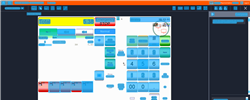
Task: Trigger Based Attended Automation
Workflow: NAMOS_KH_Pay In_Misc

Step 1: Computer Vision in window 'Web Rep Console*' (msedge.exe)

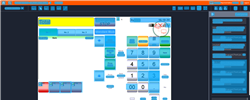
Step 2: CV refresh

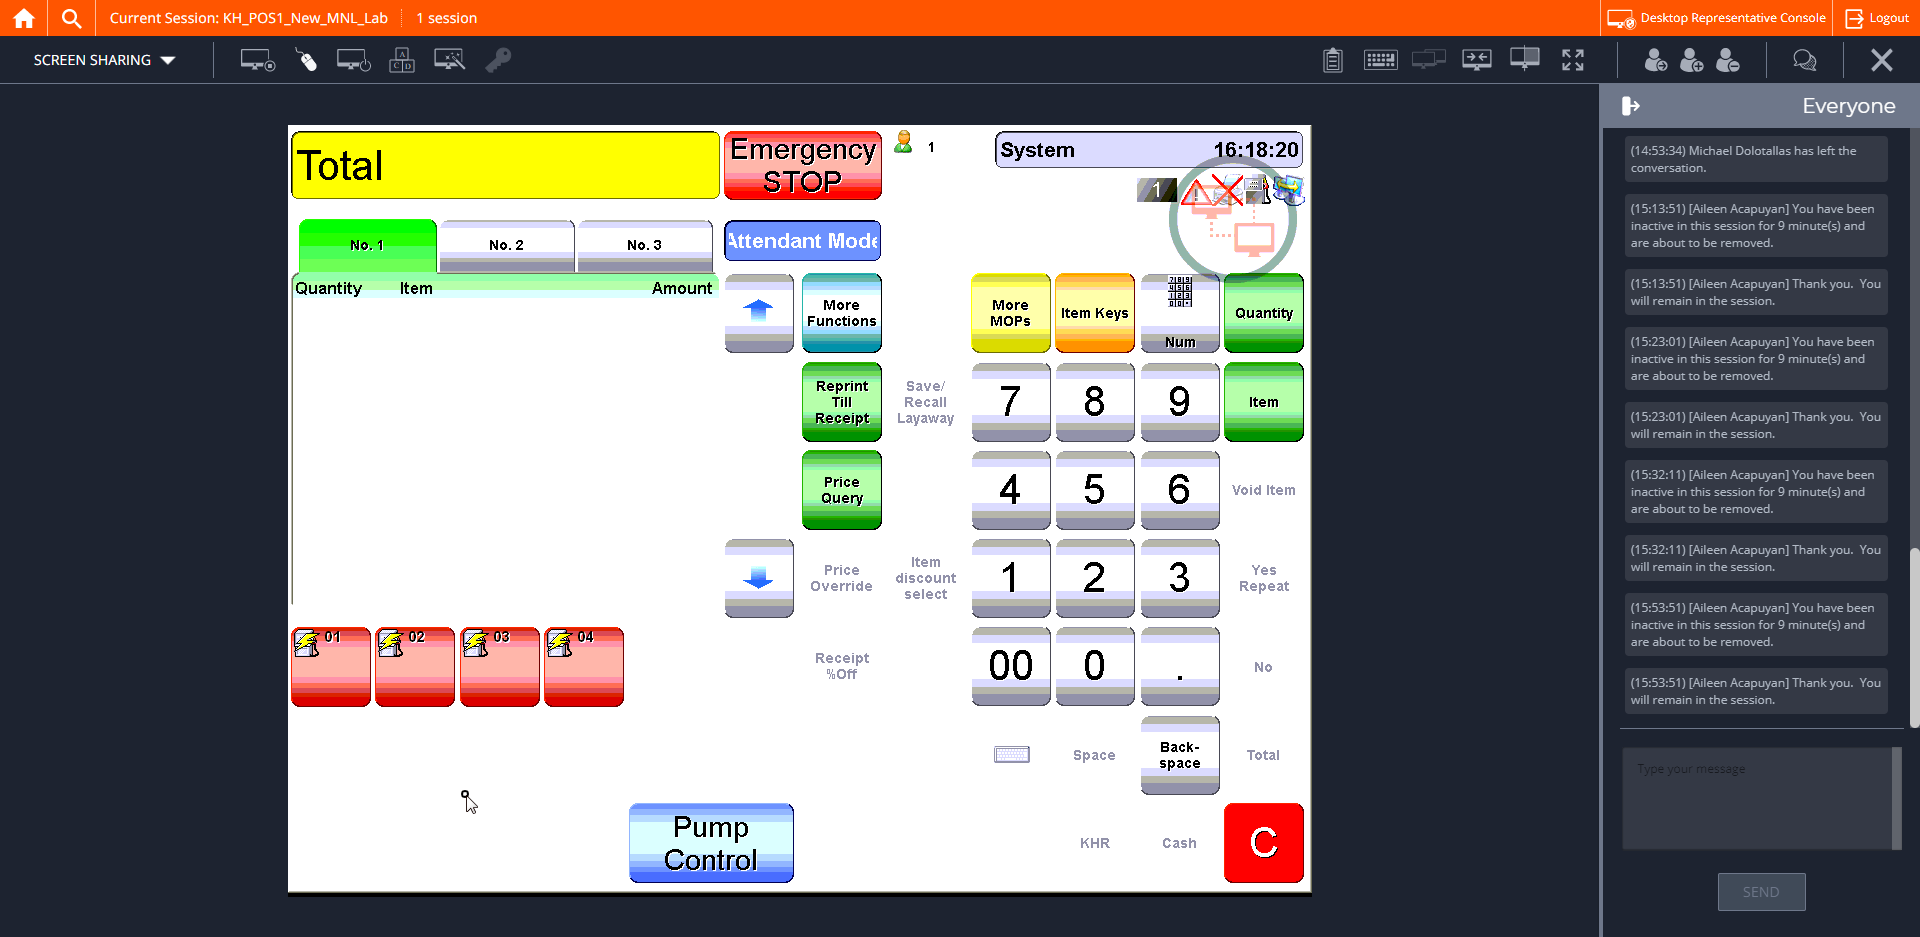
Step 3: CVCache

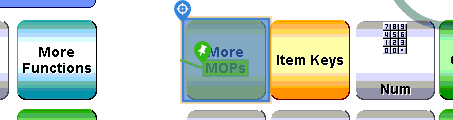
Step 4 [try]: CV Click - Button

Step 5: CvDescriptor (same screen as step 4)

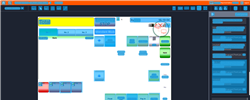
Step 6: CV refresh

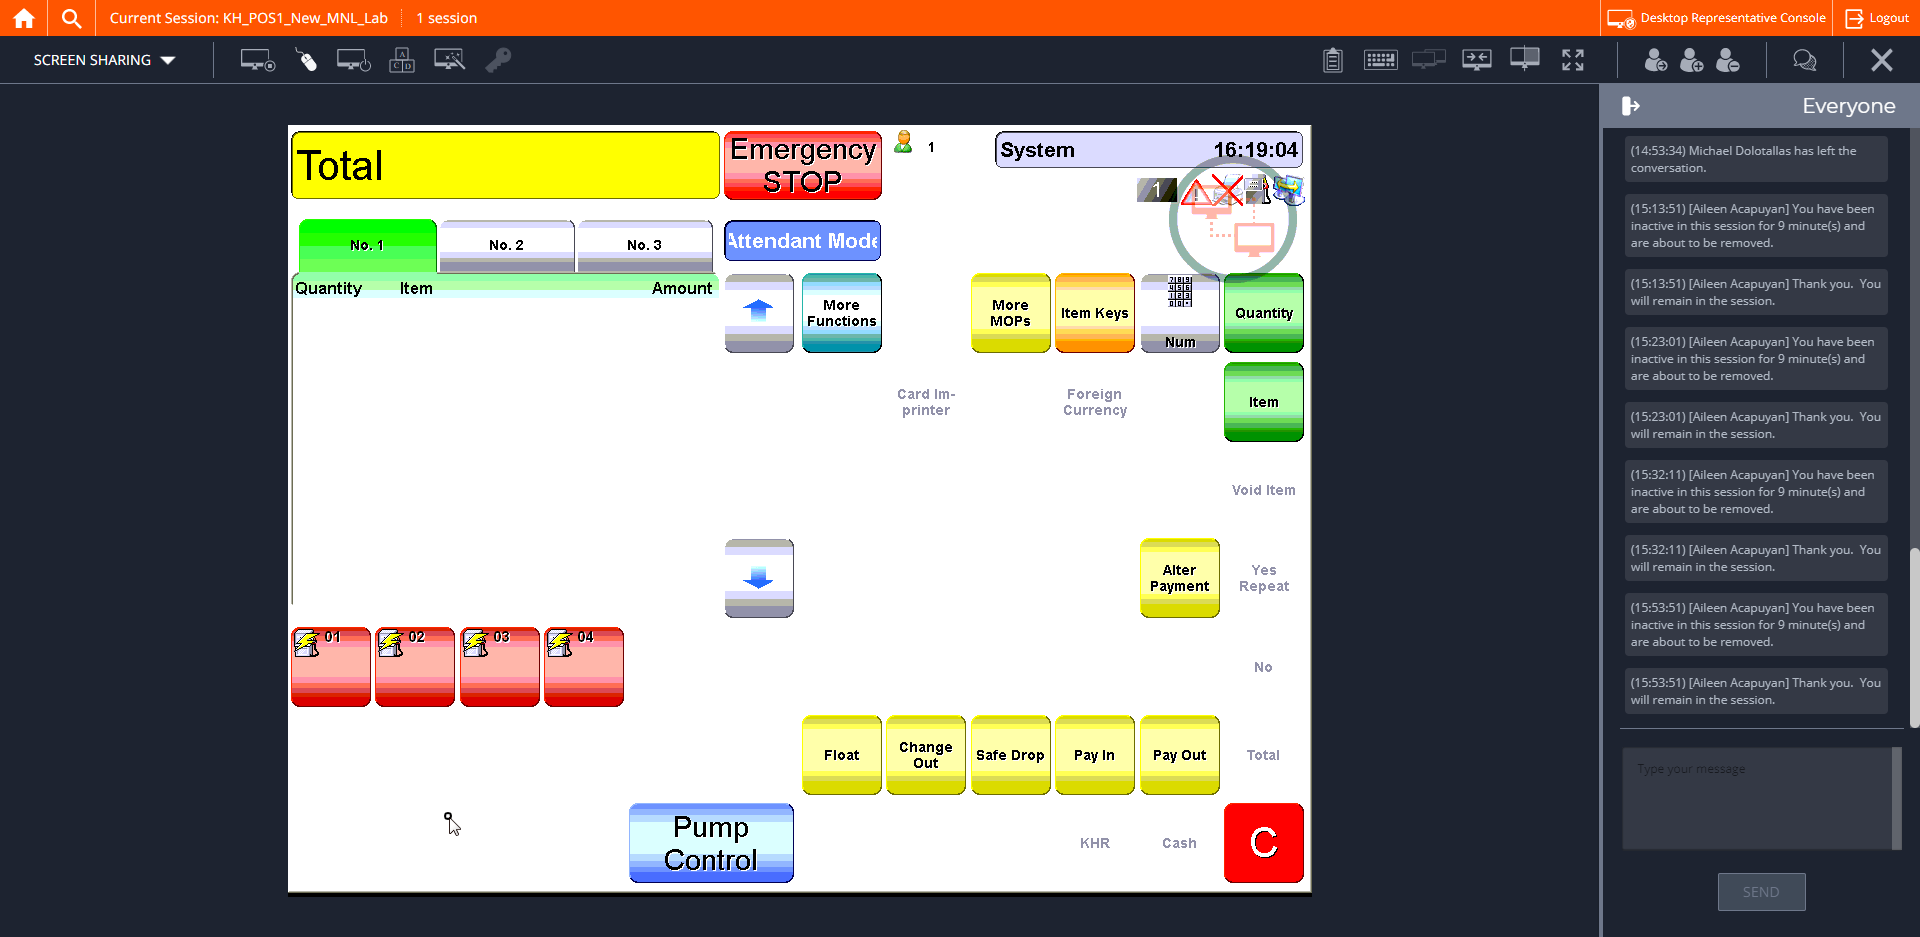
Step 7: CVCache

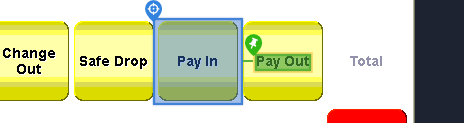
Step 8 [try]: CV Click - Button

Step 9: CvDescriptor (same screen as step 8)

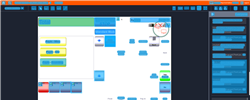
Step 10: CV refresh

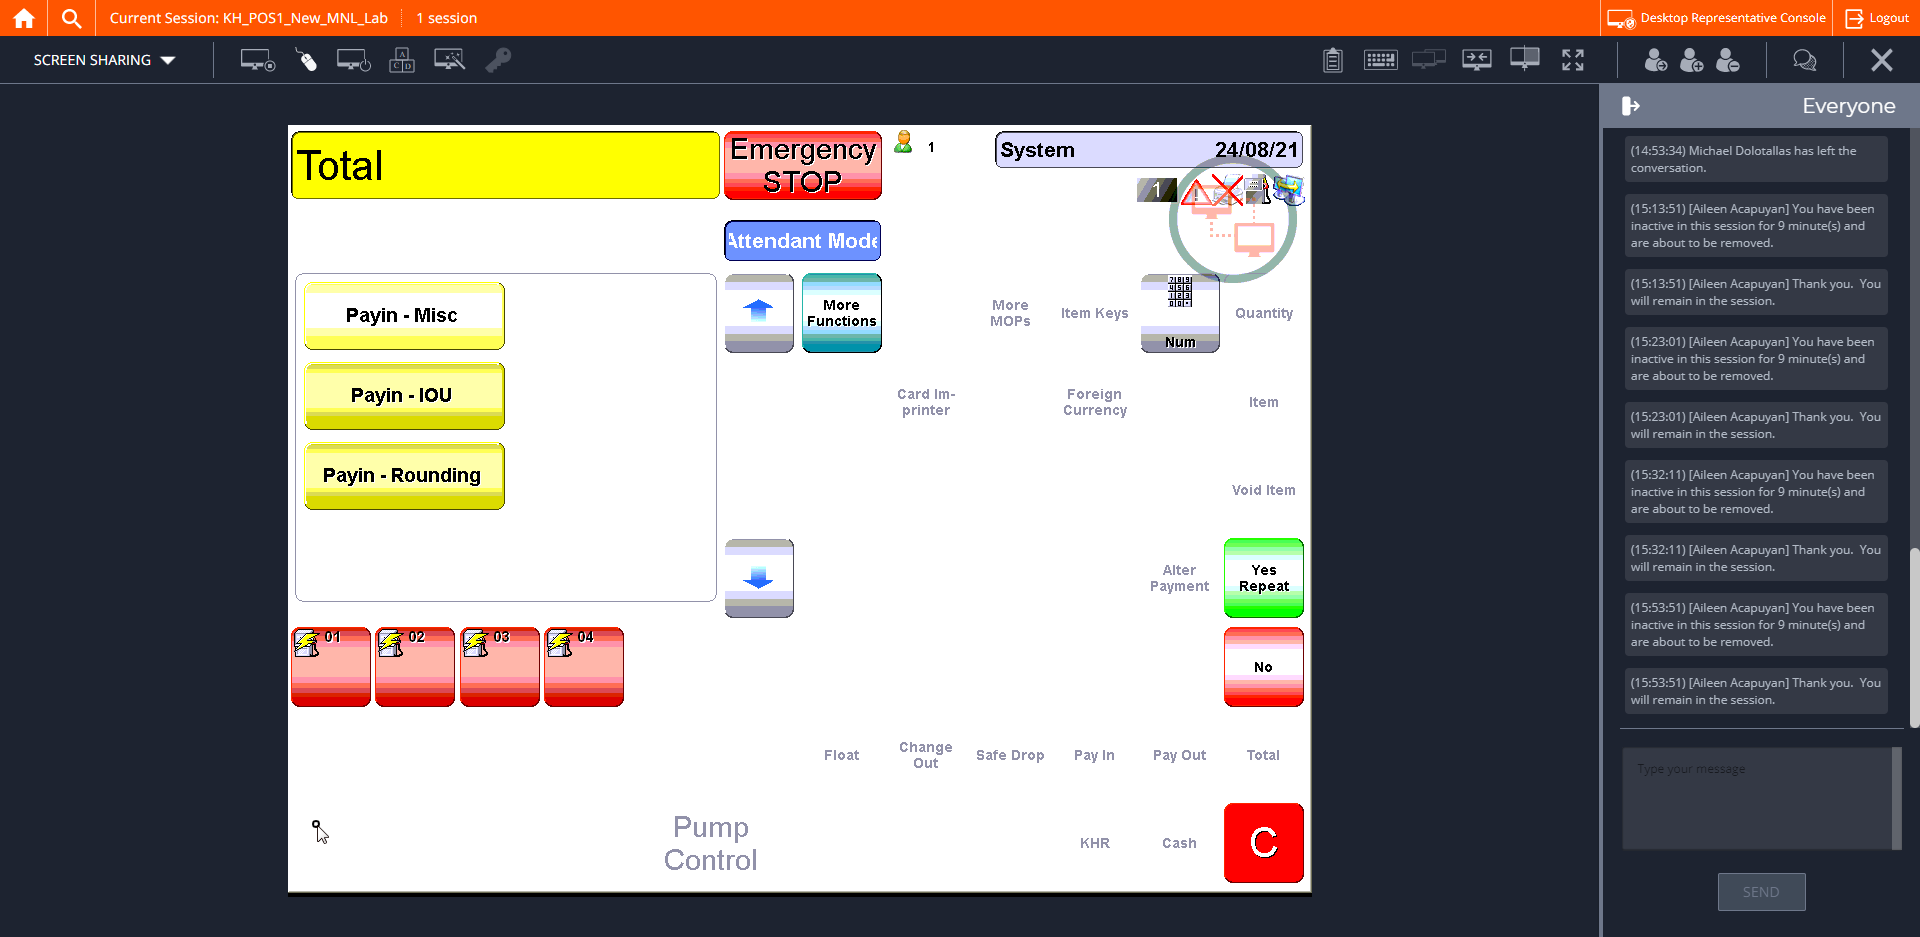
Step 11: CVCache

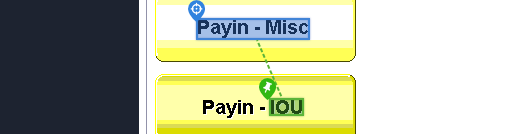
Step 12 [try]: CV Click - Text

Step 13: CvDescriptor (same screen as step 12)

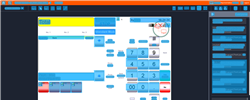
Step 14: CVRefresh

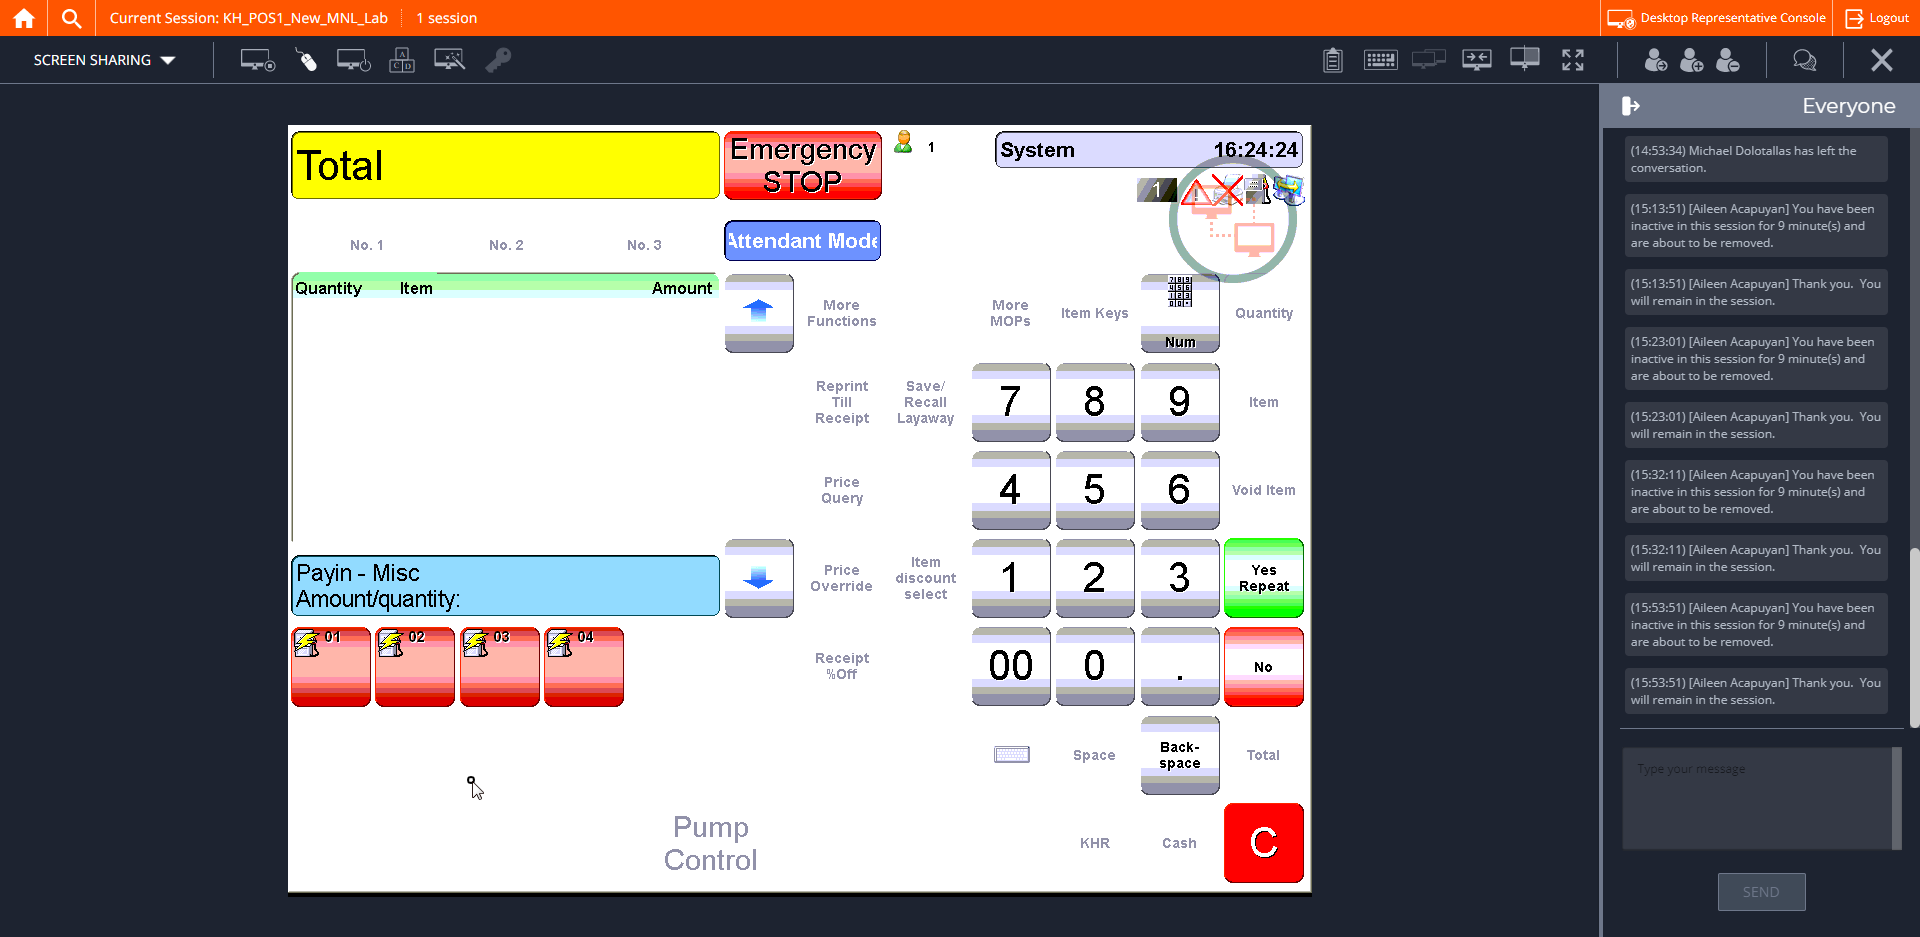
Step 15: CVCache

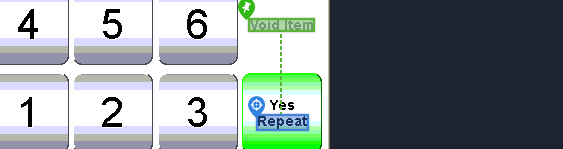
Step 16 [try]: CV Click - Text

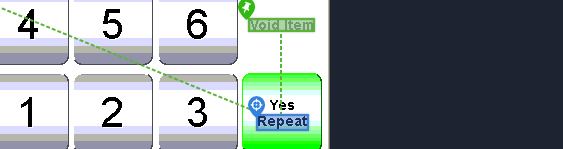
Step 17: CvDescriptor

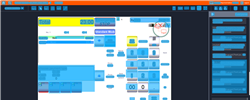
Step 18: CV refresh

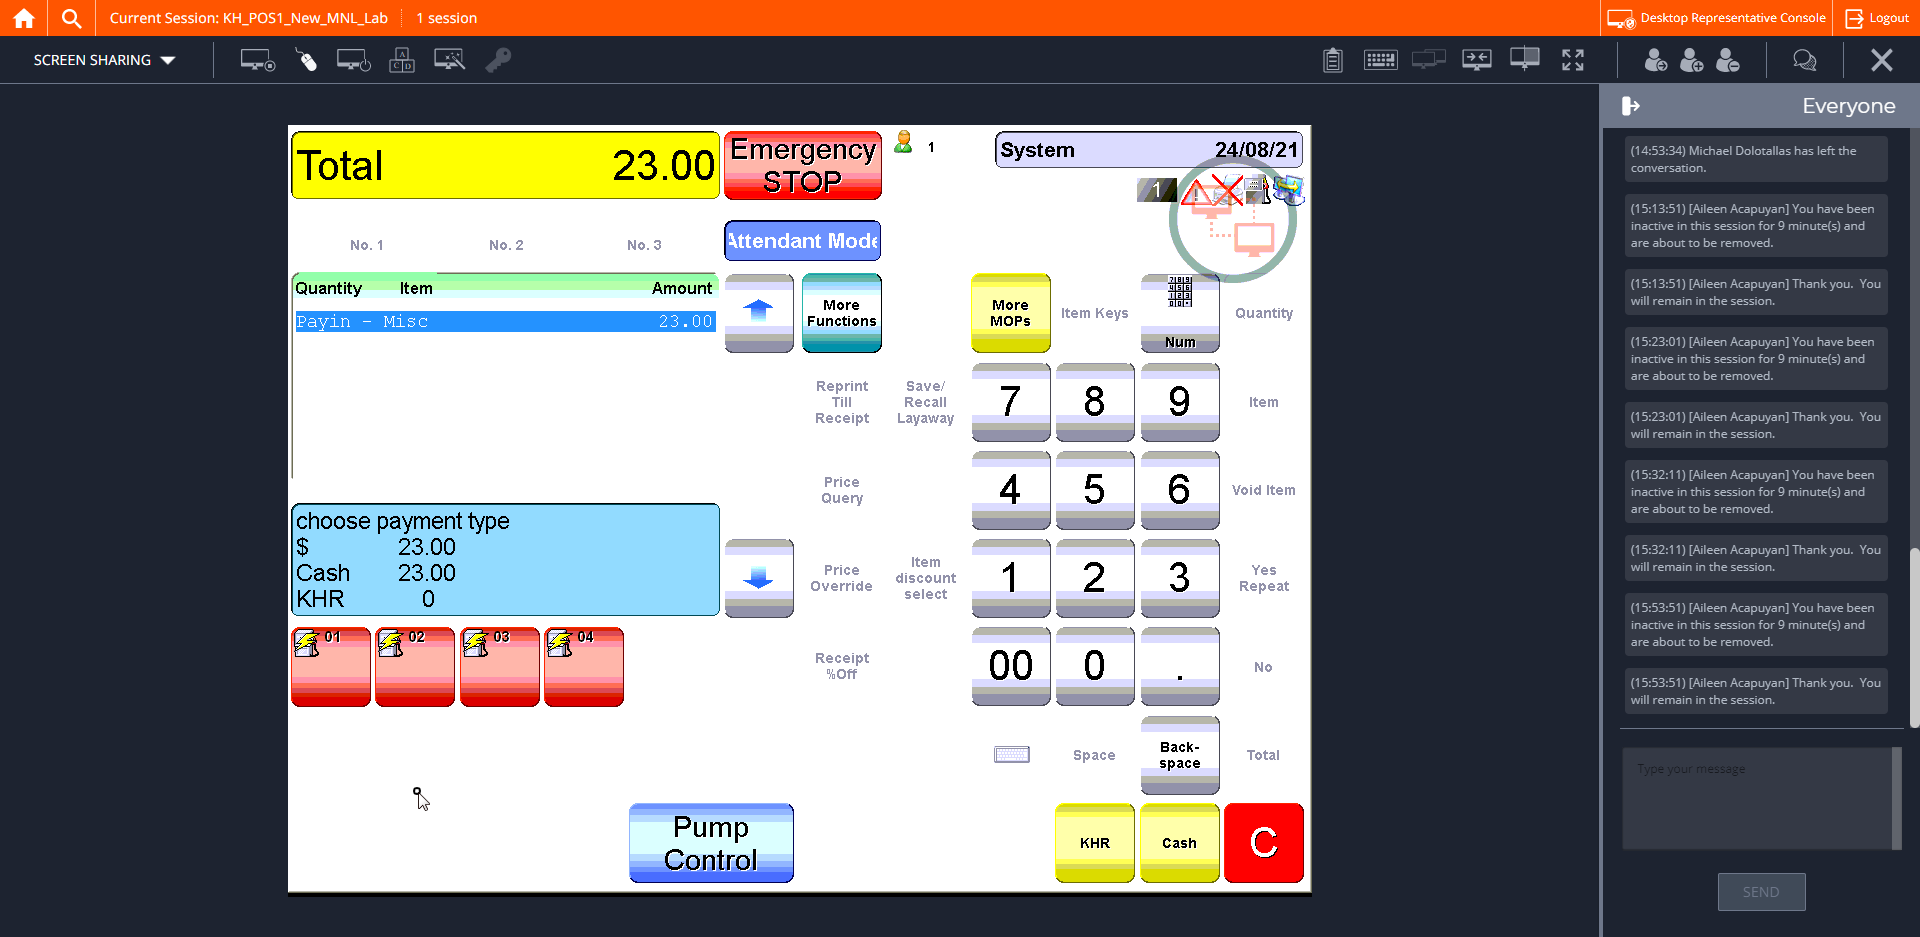
Step 19: CVCache

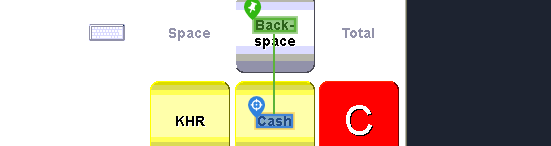
Step 20 [try]: CV Click - Text

Step 21: CvDescriptor (same screen as step 20)

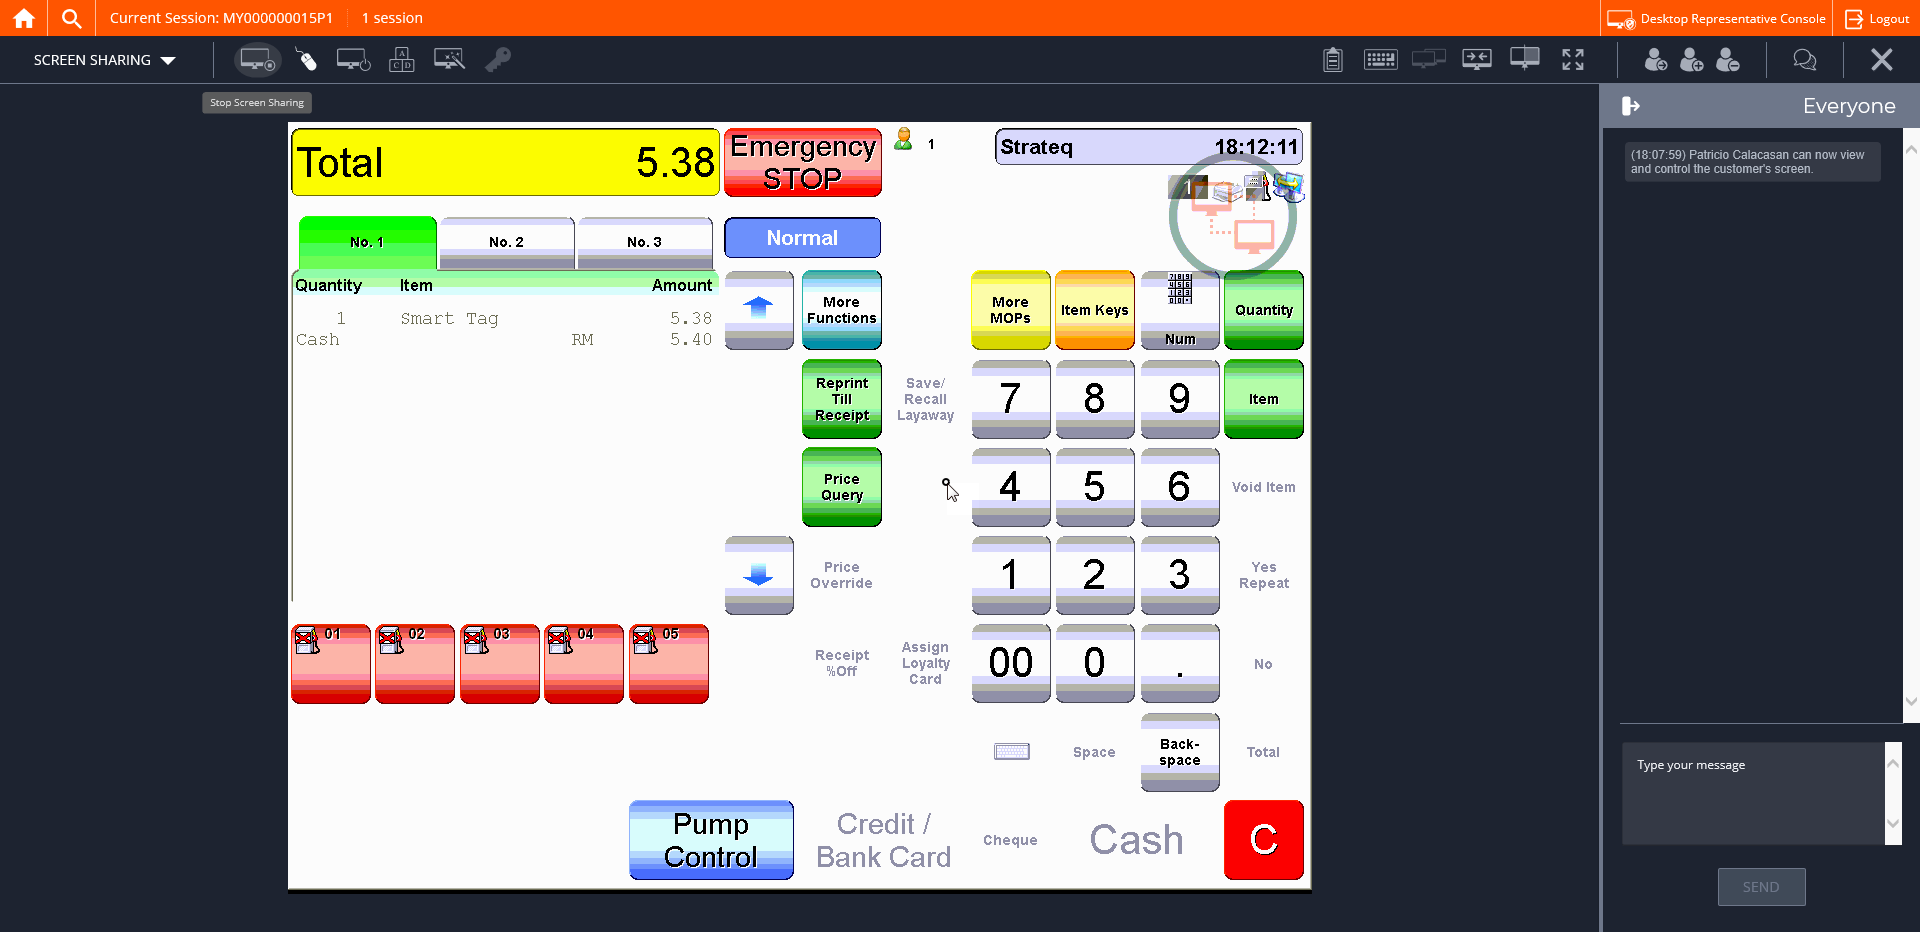
Step 22: CVCache